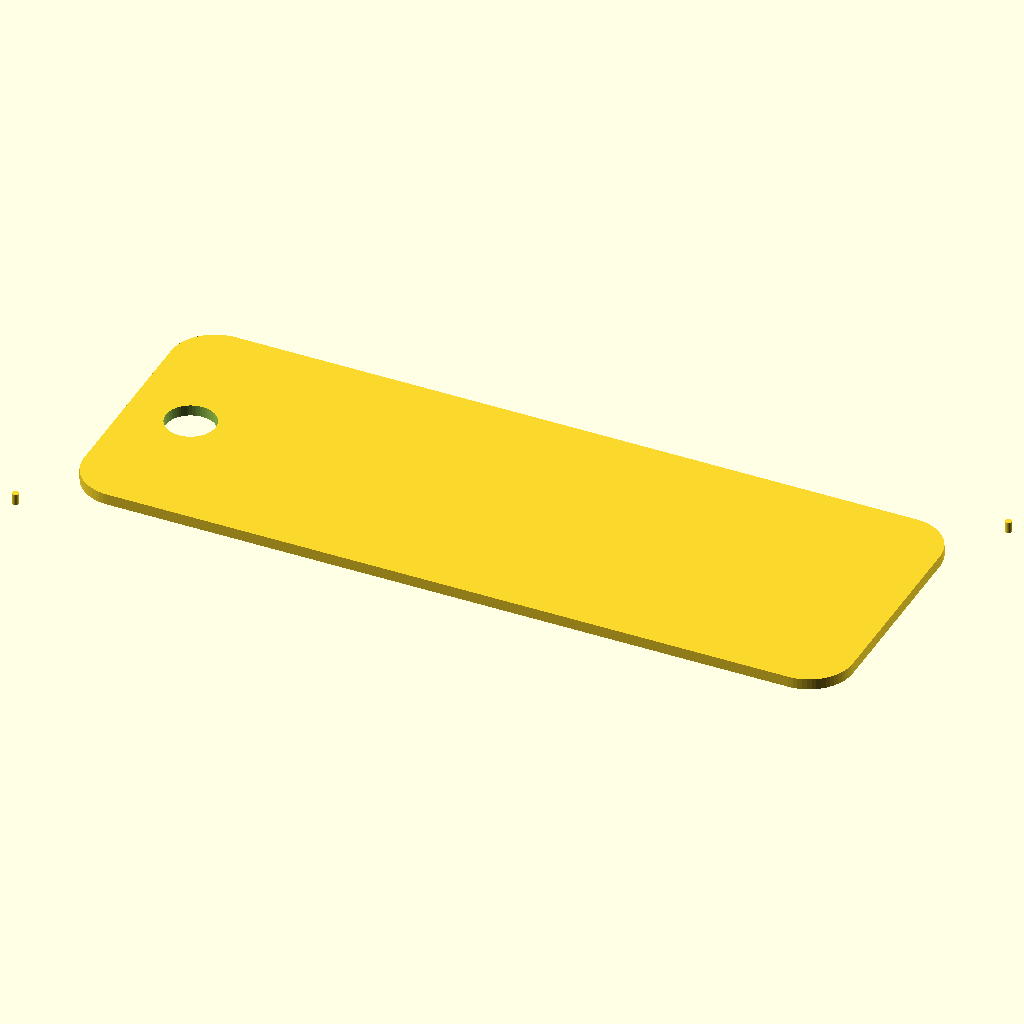
Cell 1: the model at its default parameters.
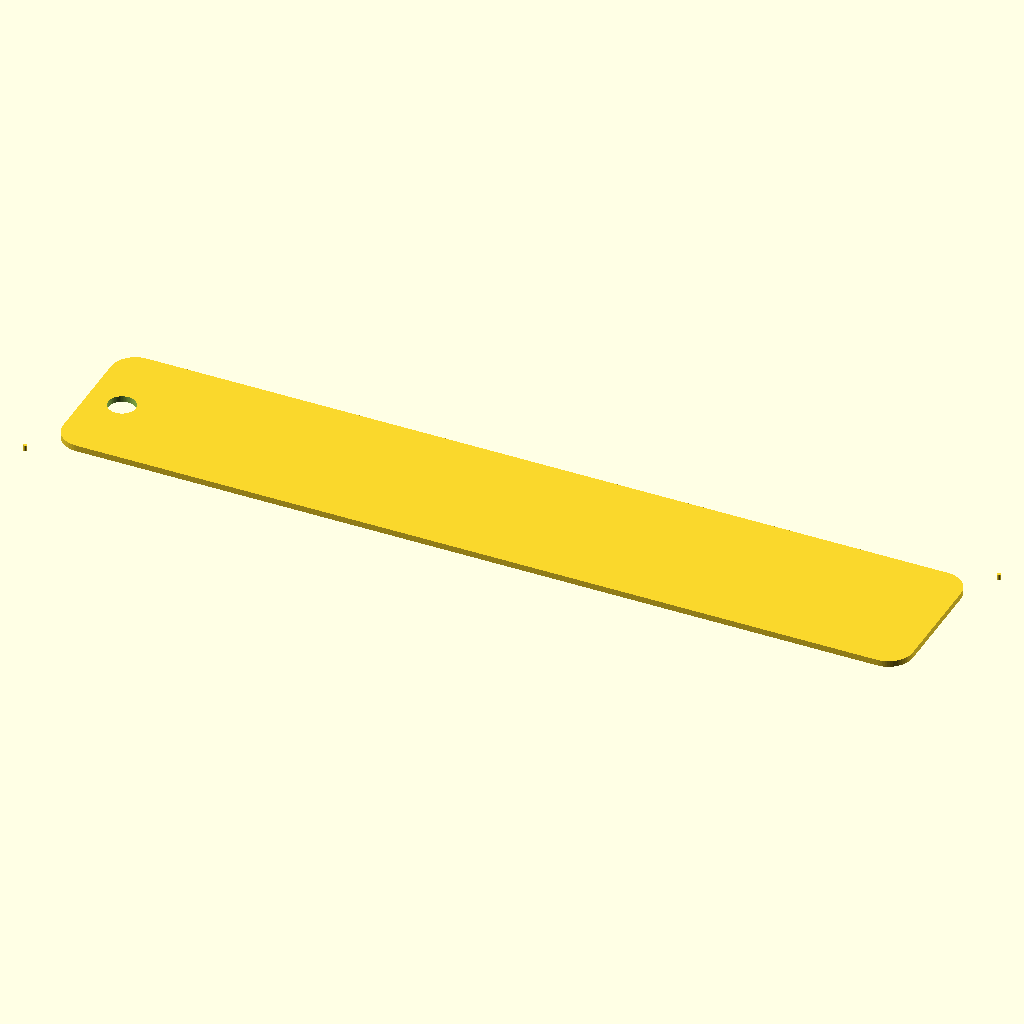
Cell 2: tag_w = 140 (everything else at default).
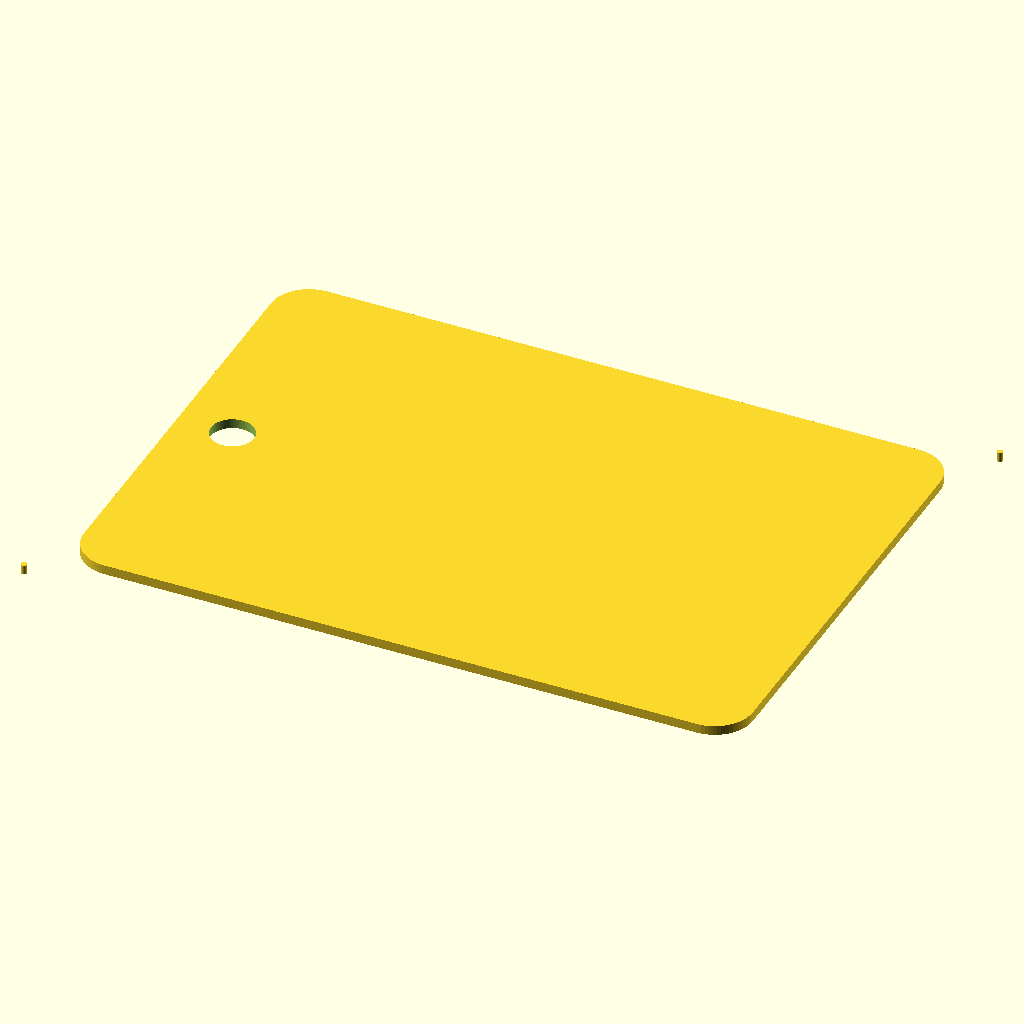
Cell 3: tag_h = 50 (everything else at default).
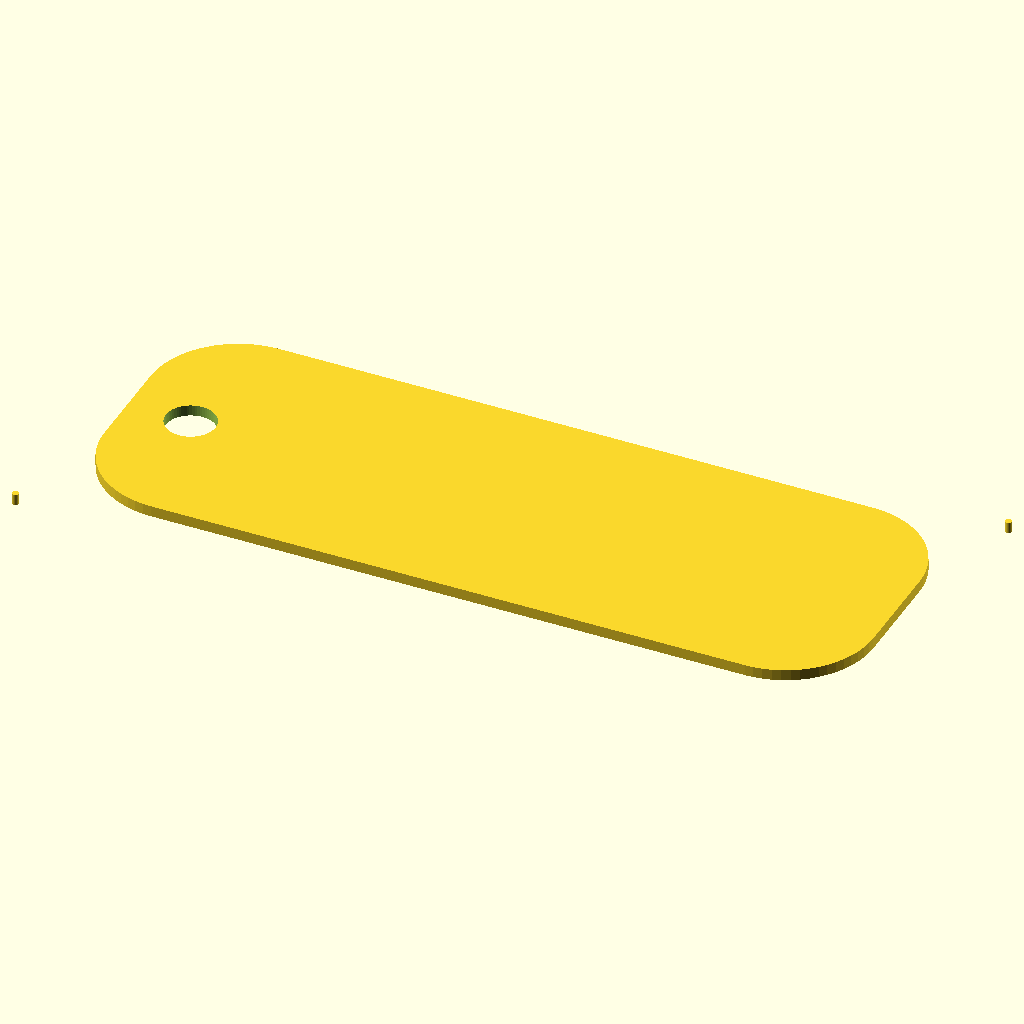
Cell 4: the same model with corner_r = 8.
All cells are drawn from the same view direction (rotation 55°, 0°, 25°, orthographic, colour scheme Cornfield), but the view is re-fitted for each cell, so position and scale can differ between cells as well as the parameter.
The OpenSCAD source (minicurso/testes-prompts/2026-10-20/ext/laser-deu-erro-ponto-e-virgula-gpt.scad):
// Chaveiro com nome - MDF 3 mm
tag_w = 70;          // largura da peça (mm)
tag_h = 25;          // altura da peça (mm)
corner_r = 4;        // raio dos cantos (mm)
hole_d = 4.5;        // diâmetro do furo (mm)
hole_edge = 3.5;     // borda do furo até a borda esquerda (mm)
gap = 3;            // folga mínima do texto (mm)
name = "MARIA";     // nome gravado
font_size = 8;      // altura da letra (mm)
mark_d = 0.6;       // diâmetro das marcas de registro (mm)
mark_off = 3;       // distância das marcas ao canto (mm)
layer = "cut";      // "cut" ou "engrave"
$fn = 64;

hole_x = hole_edge + hole_d / 2;
hole_y = tag_h / 2;
text_x0 = hole_x + hole_d / 2 + gap;
text_w = tag_w - gap - text_x0;

module outline() {
    offset(r = corner_r) offset(delta = -corner_r) square([tag_w, tag_h]);
}

module marks() {
    translate([-mark_off, -mark_off]) circle(d = mark_d);
    translate([tag_w + mark_off, tag_h + mark_off]) circle(d = mark_d);
}

if (layer == "cut") {
    difference() {
        outline();
        translate([hole_x, hole_y]) circle(d = hole_d);
    }
    marks();
} else {
    translate([text_x0 + text_w / 2, hole_y])
        text(name, size = font_size, font = "Liberation Sans:style=Bold",
             halign = "center", valign = "center");
    marks();
}

echo(str("Peça: ", tag_w, " x ", tag_h, " mm"));
echo(str("Furo: ", hole_d, " mm, letra: ", font_size, " mm"));
Customizer parameters (derived from the source; name, type, default, range or options):
tag_w: number, default 70
tag_h: number, default 25
corner_r: number, default 4
hole_d: number, default 4.5
hole_edge: number, default 3.5
gap: number, default 3
name: string, default "MARIA"
font_size: number, default 8
mark_d: number, default 0.6
mark_off: number, default 3
layer: string, default "cut"
